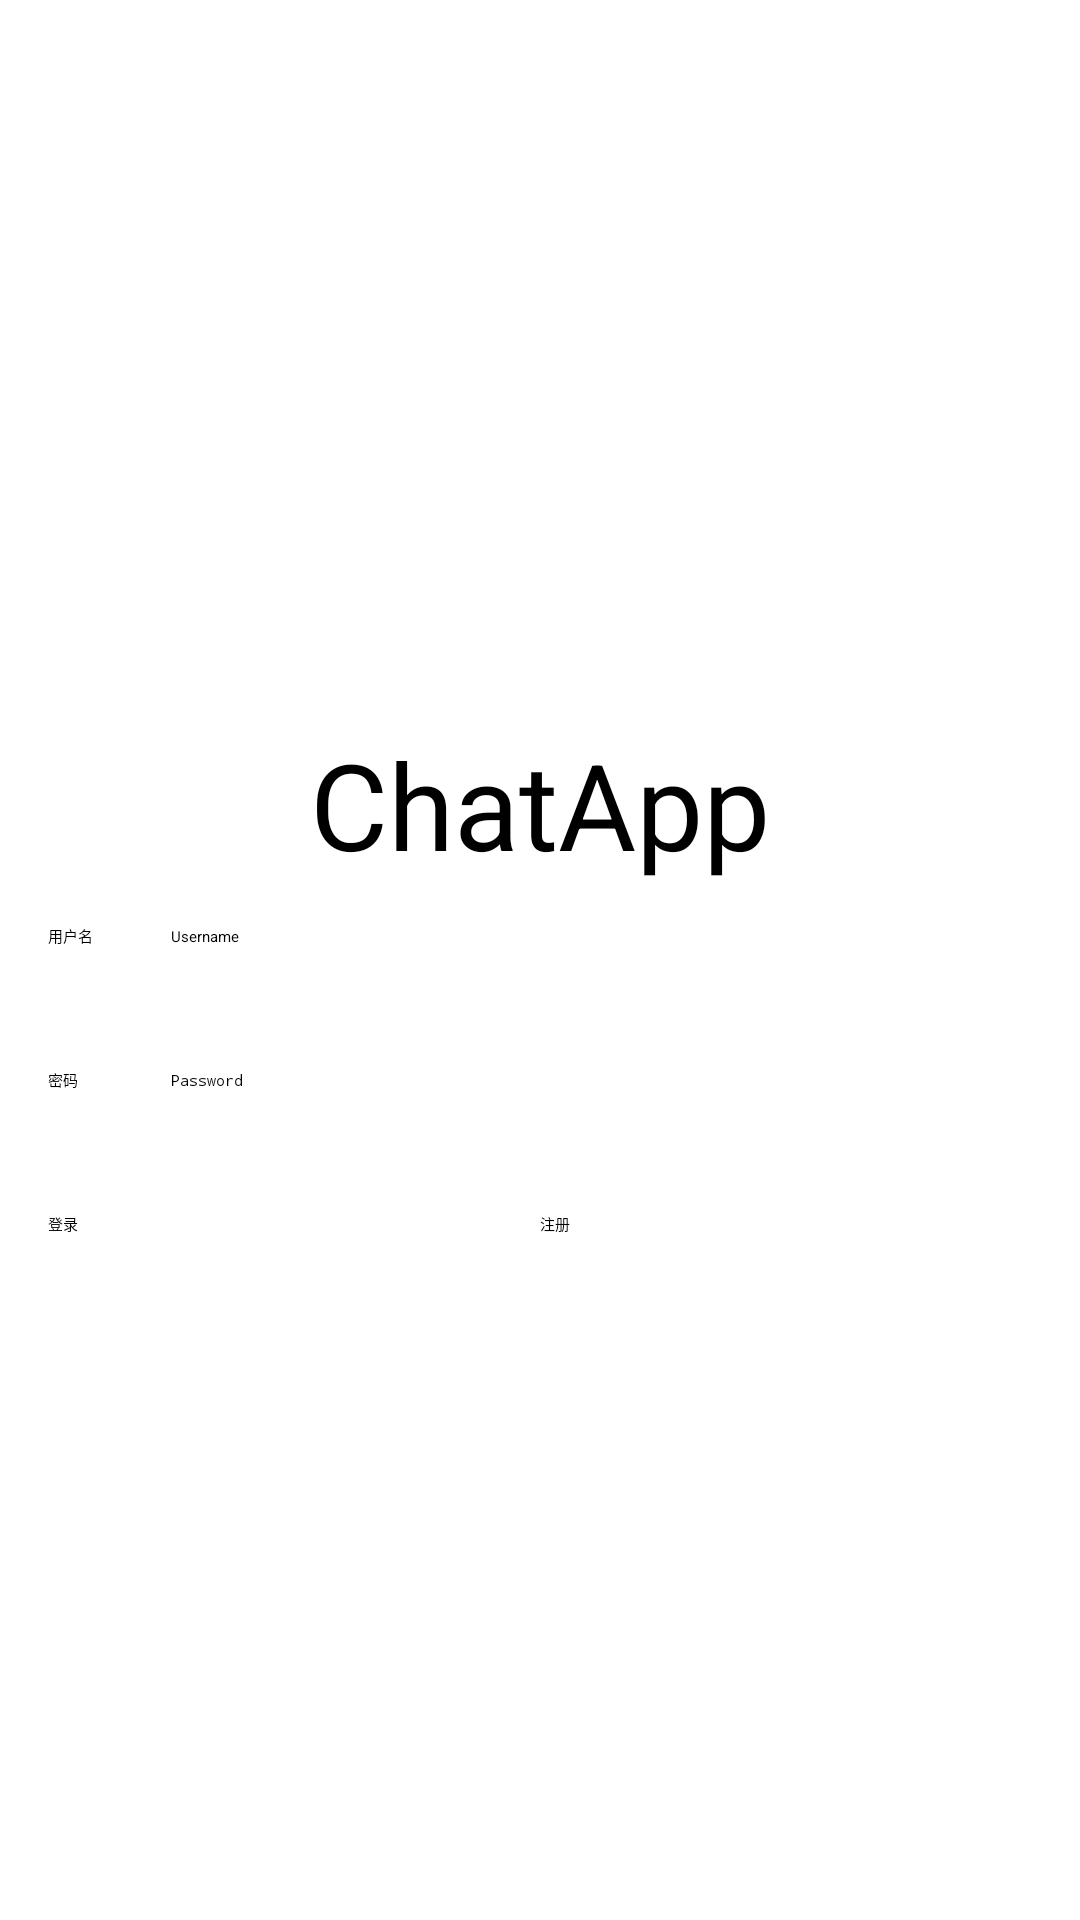

Reconstruct the res/layout file that produces this screen, plus the resources it refers to.
<!-- AndroidManifest.xml: application theme Theme.ChatApp -->
<!-- res/layout/activity_login.xml -->
<LinearLayout xmlns:android="http://schemas.android.com/apk/res/android"
    android:layout_width="match_parent"
    android:layout_height="match_parent"
    android:gravity="center"
    android:orientation="vertical"
    android:padding="16dp">
    <TextView
        android:layout_width="match_parent"
        android:layout_height="80dp"
        android:text="ChatApp"
        android:textSize="40sp"
        android:gravity="center">
    </TextView>
    <LinearLayout
        android:layout_width="match_parent"
        android:layout_height="48dp"
        android:orientation="horizontal"
        android:layout_gravity="center">

        <TextView
            android:layout_width="0dp"
            android:layout_height="48dp"
            android:layout_weight="1"
            android:text="用户名" />

        <EditText
            android:id="@+id/username"
            android:layout_width="0dp"
            android:layout_height="48dp"
            android:layout_weight="7"
            android:hint="Username" />
    </LinearLayout>

    <LinearLayout
        android:layout_width="match_parent"
        android:layout_height="48dp"
        android:orientation="horizontal"
        android:layout_gravity="center">

        <TextView
            android:layout_width="0dp"
            android:layout_height="48dp"
            android:layout_weight="1"
            android:text="密码" />

        <EditText
            android:id="@+id/password"
            android:layout_width="0dp"
            android:layout_height="48dp"
            android:layout_weight="7"
            android:hint="Password"
            android:inputType="textPassword" />
    </LinearLayout>

    <LinearLayout
        android:layout_width="match_parent"
        android:layout_height="wrap_content"
        android:orientation="horizontal">

        <Button
            android:id="@+id/login_button"
            android:layout_width="0dp"
            android:layout_height="wrap_content"
            android:layout_weight="1"
            android:text="登录" />

        <Button
            android:id="@+id/register_button"
            android:layout_width="0dp"
            android:layout_height="wrap_content"
            android:layout_weight="1"
            android:text="注册"/>
    </LinearLayout>

</LinearLayout>
<!-- resources referenced by this layout -->
<resources>

</resources>
